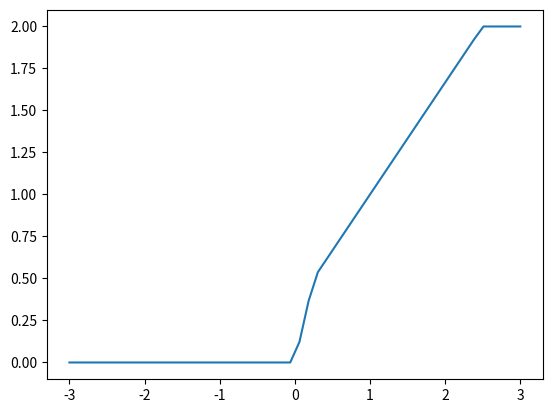

Reproduce this figure in Python.
"""Defines a flux limiter class."""
import numpy as np


class Flux_Limiter(object):

    """Return a flux limiting function."""

    mode = False
    limiter_dict = dict()

    def __init__(self, mode):
        """Initialize."""
        self.mode = mode
        self.limiter_dict = {"minmod": self.minmod,
                             "superbee": self.superbee,
                             "koren": self.koren
                             }

    def limit(self, solution):
        """Select a function and return a limiter."""
        if self.mode:
            r = self.get_r(solution)
            return self.limiter_dict[self.mode](r)
        else:
            return np.zeros(solution.shape)

    def get_r(self, solution):
        """Calculate r, the input parameter for limiters."""
        diff = np.diff(solution, 1)
        self.diff = diff
        r = diff[:, 1:]/diff[:, :-1]
        r = np.pad(r, ((0.,0.),(1.,1.)), 'constant', constant_values=0)
        return r

    def minmod(self, r):
        """The minmod limiter function."""
        # return np.maximum(0., np.minimum(1.,r))
        v = self.diff[:, 2:]
        w = self.diff[:, :-2]
        L = 1./2.*(v + w)*(1-np.fabs((v-w)/(np.fabs(v)-np.fabs(w))))

    def superbee(self, r):
        """The superbee limiter function."""
        return np.maximum(0, np.maximum(np.minimum(1.,2.*r), np.minimum(r,2.)))

    def koren(self,r):
        """The koren limiter function."""
        return np.maximum(0, np.minimum(np.minimum(2*r, (1+2*r)/3), 2))


if __name__ == '__main__':
    import matplotlib.pyplot as plot
    x = np.linspace(-3,3)
    y = Flux_Limiter('superbee').koren(x)
    plot.plot(x,y)
    plot.show()
